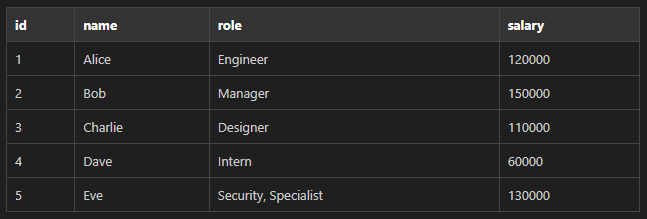

Values plotted in this chart, from the file beside it:
id, name, role, salary
1, Alice, Engineer, 120000
2, Bob, Manager, 150000
3, Charlie, Designer, 110000
4, Dave, Intern, 60000
5, Eve, Security, Specialist, 130000
